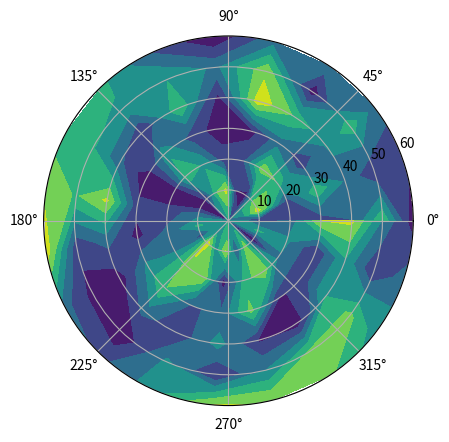

Reproduce this figure in Python.
import numpy as np
import matplotlib.pyplot as plt

# -- Generate Data -----------------------------------------
# Using linspace so that the endpoint of 360 is included...
azimuths = np.radians(np.linspace(0, 360, 20))
zeniths = np.arange(0, 70, 10)

r, theta = np.meshgrid(zeniths, azimuths)
values = np.random.random((azimuths.size, zeniths.size))

# -- Plot... ------------------------------------------------
fig, ax = plt.subplots(subplot_kw=dict(projection='polar'))
ax.contourf(theta, r, values)

plt.show()
